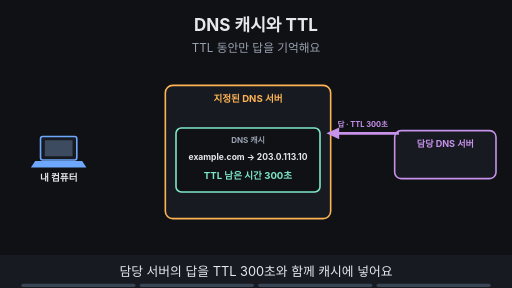
t = 0.00 s
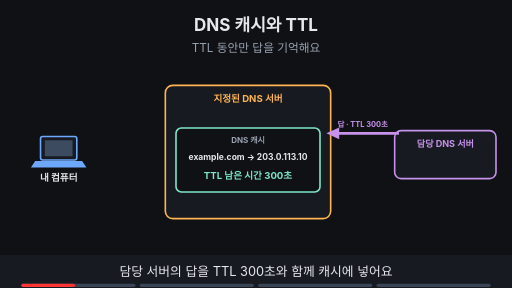
t = 1.88 s
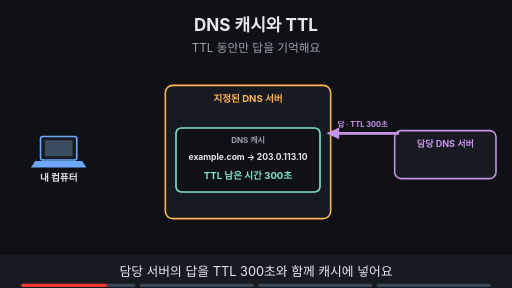
t = 3.00 s
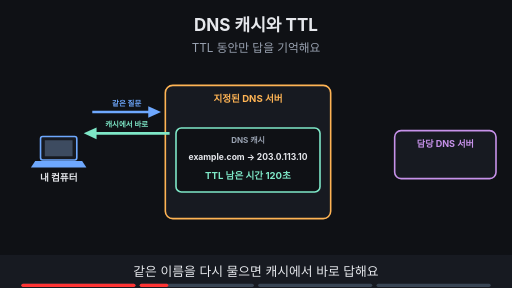
t = 5.00 s
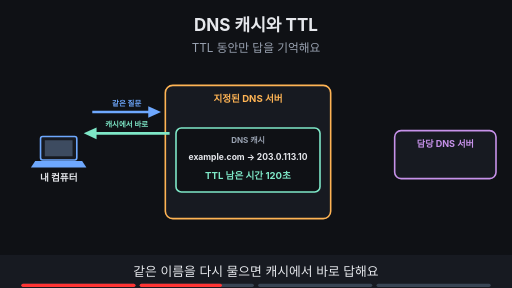
t = 6.88 s
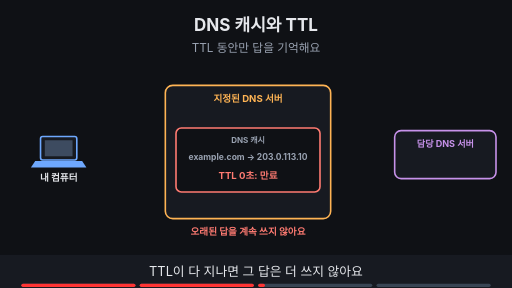
t = 8.24 s

The animated SVG that drew these frames (rendered in a browser with its animation timeline set to each time). Animation: 16 SMIL elements (animate=16); frames cover the first 8.24 s, repeats indefinitely.

<svg xmlns="http://www.w3.org/2000/svg" viewBox="0 0 960 540" width="960" height="540" font-family="-apple-system,'Apple SD Gothic Neo','Segoe UI',sans-serif">
<title>DNS 캐시와 TTL</title>
<rect width="960" height="540" fill="#0f1115"/>
<text x="480" y="58" text-anchor="middle" font-size="32" font-weight="700" fill="#e6e8ec">DNS 캐시와 TTL</text>
<text x="480" y="98" text-anchor="middle" font-size="22" fill="#9aa3b2">TTL 동안만 답을 기억해요</text>
<rect x="76" y="256" width="68" height="44" rx="4" fill="#171a21" stroke="#6ea8fe" stroke-width="3"/><rect x="84" y="263" width="52" height="30" fill="#3d4b60"/><polygon points="66,302 154,302 162,314 58,314" fill="#6ea8fe"/><text x="110" y="340" text-anchor="middle" font-size="18" font-weight="700" fill="#e6e8ec">내 컴퓨터</text><rect x="310" y="160" width="310" height="250" rx="14" fill="#171a21" stroke="#ffb454" stroke-width="3"/><text x="465" y="192" text-anchor="middle" font-size="18" font-weight="700" fill="#ffb454">지정된 DNS 서버</text><rect x="740" y="245" width="190" height="90" rx="12" fill="#171a21" stroke="#c792ea" stroke-width="3"/><text x="835.0" y="275" text-anchor="middle" font-size="17" font-weight="700" fill="#c792ea">담당 DNS 서버</text><g opacity="1"><animate attributeName="opacity" values="1;1;0;0" keyTimes="0;0.235;0.250;1" dur="16s" repeatCount="indefinite"/><rect x="330" y="240" width="270" height="120" rx="10" fill="#0f1115" stroke="#7ee7c7" stroke-width="3"/><text x="465" y="268" text-anchor="middle" font-size="15" font-weight="700" fill="#9aa3b2">DNS 캐시</text><text x="465" y="300" text-anchor="middle" font-size="16" font-weight="700" fill="#e6e8ec">example.com → 203.0.113.10</text><text x="465" y="336" text-anchor="middle" font-size="18" font-weight="700" fill="#7ee7c7">TTL 남은 시간 300초</text></g><g opacity="0"><animate attributeName="opacity" values="0;0;1;1;0;0" keyTimes="0;0.250;0.265;0.485;0.500;1" dur="16s" repeatCount="indefinite"/><rect x="330" y="240" width="270" height="120" rx="10" fill="#0f1115" stroke="#7ee7c7" stroke-width="3"/><text x="465" y="268" text-anchor="middle" font-size="15" font-weight="700" fill="#9aa3b2">DNS 캐시</text><text x="465" y="300" text-anchor="middle" font-size="16" font-weight="700" fill="#e6e8ec">example.com → 203.0.113.10</text><text x="465" y="336" text-anchor="middle" font-size="18" font-weight="700" fill="#7ee7c7">TTL 남은 시간 120초</text></g><g opacity="0"><animate attributeName="opacity" values="0;0;1;1;0;0" keyTimes="0;0.500;0.515;0.735;0.750;1" dur="16s" repeatCount="indefinite"/><rect x="330" y="240" width="270" height="120" rx="10" fill="#0f1115" stroke="#ff7b72" stroke-width="3"/><text x="465" y="268" text-anchor="middle" font-size="15" font-weight="700" fill="#9aa3b2">DNS 캐시</text><text x="465" y="300" text-anchor="middle" font-size="16" font-weight="700" fill="#9aa3b2">example.com → 203.0.113.10</text><text x="465" y="336" text-anchor="middle" font-size="18" font-weight="700" fill="#ff7b72">TTL 0초: 만료</text></g><g opacity="0"><animate attributeName="opacity" values="0;0;1;1" keyTimes="0;0.750;0.765;1" dur="16s" repeatCount="indefinite"/><rect x="330" y="240" width="270" height="120" rx="10" fill="#0f1115" stroke="#7ee7c7" stroke-width="3"/><text x="465" y="268" text-anchor="middle" font-size="15" font-weight="700" fill="#9aa3b2">DNS 캐시</text><text x="465" y="300" text-anchor="middle" font-size="16" font-weight="700" fill="#e6e8ec">example.com → 203.0.113.10</text><text x="465" y="336" text-anchor="middle" font-size="18" font-weight="700" fill="#7ee7c7">새 답: TTL 300초</text></g><g opacity="1"><animate attributeName="opacity" values="1;1;0;0" keyTimes="0;0.235;0.250;1" dur="16s" repeatCount="indefinite"/><line x1="748" y1="250" x2="628" y2="250" stroke="#c792ea" stroke-width="5"/><polygon points="612,250 636,239 636,261" fill="#c792ea"/><text x="680.0" y="238" text-anchor="middle" font-size="14" font-weight="700" fill="#c792ea">답 · TTL 300초</text></g><g opacity="0"><animate attributeName="opacity" values="0;0;1;1;0;0" keyTimes="0;0.250;0.265;0.485;0.500;1" dur="16s" repeatCount="indefinite"/><line x1="173" y1="210" x2="286" y2="210" stroke="#6ea8fe" stroke-width="5"/><polygon points="302,210 278,199 278,221" fill="#6ea8fe"/><text x="237.5" y="198" text-anchor="middle" font-size="14" font-weight="700" fill="#6ea8fe">같은 질문</text><line x1="318" y1="250" x2="173" y2="250" stroke="#7ee7c7" stroke-width="5"/><polygon points="157,250 181,239 181,261" fill="#7ee7c7"/><text x="237.5" y="238" text-anchor="middle" font-size="14" font-weight="700" fill="#7ee7c7">캐시에서 바로</text></g><g opacity="0"><animate attributeName="opacity" values="0;0;1;1;0;0" keyTimes="0;0.500;0.515;0.735;0.750;1" dur="16s" repeatCount="indefinite"/><text x="465" y="440" text-anchor="middle" font-size="18" font-weight="700" fill="#ff7b72">오래된 답을 계속 쓰지 않아요</text></g><g opacity="0"><animate attributeName="opacity" values="0;0;1;1" keyTimes="0;0.750;0.765;1" dur="16s" repeatCount="indefinite"/><line x1="628" y1="210" x2="716" y2="210" stroke="#ffb454" stroke-width="5"/><polygon points="732,210 708,199 708,221" fill="#ffb454"/><text x="680.0" y="198" text-anchor="middle" font-size="14" font-weight="700" fill="#ffb454">다시 물어요</text><line x1="748" y1="250" x2="628" y2="250" stroke="#c792ea" stroke-width="5"/><polygon points="612,250 636,239 636,261" fill="#c792ea"/><text x="680.0" y="238" text-anchor="middle" font-size="14" font-weight="700" fill="#c792ea">새 답</text></g>
<rect x="0" y="478" width="960" height="62" fill="#171a21"/>
<g opacity="1"><animate attributeName="opacity" values="1;1;0;0" keyTimes="0;0.235;0.250;1" dur="16s" repeatCount="indefinite"/><text x="480" y="518" text-anchor="middle" font-size="24" fill="#e6e8ec">담당 서버의 답을 TTL 300초와 함께 캐시에 넣어요</text></g>
<g opacity="0"><animate attributeName="opacity" values="0;0;1;1;0;0" keyTimes="0;0.250;0.265;0.485;0.500;1" dur="16s" repeatCount="indefinite"/><text x="480" y="518" text-anchor="middle" font-size="24" fill="#e6e8ec">같은 이름을 다시 물으면 캐시에서 바로 답해요</text></g>
<g opacity="0"><animate attributeName="opacity" values="0;0;1;1;0;0" keyTimes="0;0.500;0.515;0.735;0.750;1" dur="16s" repeatCount="indefinite"/><text x="480" y="518" text-anchor="middle" font-size="24" fill="#e6e8ec">TTL이 다 지나면 그 답은 더 쓰지 않아요</text></g>
<g opacity="0"><animate attributeName="opacity" values="0;0;1;1" keyTimes="0;0.750;0.765;1" dur="16s" repeatCount="indefinite"/><text x="480" y="518" text-anchor="middle" font-size="24" fill="#e6e8ec">다시 조회해 새 답을 받고 TTL을 새로 세요</text></g>

<g aria-label="재생 진행 막대" data-stage-count="4"><g class="progress-segment" data-stage="1"><rect x="40" y="532" width="214" height="6" rx="3" fill="#394554"/><rect x="40" y="532" width="0" height="6" rx="3" fill="#ff3434"><animate attributeName="width" values="0;214;214" keyTimes="0;0.250000;1" dur="16s" repeatCount="indefinite"/></rect></g><g class="progress-segment" data-stage="2"><rect x="262" y="532" width="214" height="6" rx="3" fill="#394554"/><rect x="262" y="532" width="0" height="6" rx="3" fill="#ff3434"><animate attributeName="width" values="0;0;214;214" keyTimes="0;0.250000;0.500000;1" dur="16s" repeatCount="indefinite"/></rect></g><g class="progress-segment" data-stage="3"><rect x="484" y="532" width="214" height="6" rx="3" fill="#394554"/><rect x="484" y="532" width="0" height="6" rx="3" fill="#ff3434"><animate attributeName="width" values="0;0;214;214" keyTimes="0;0.500000;0.750000;1" dur="16s" repeatCount="indefinite"/></rect></g><g class="progress-segment" data-stage="4"><rect x="706" y="532" width="214" height="6" rx="3" fill="#394554"/><rect x="706" y="532" width="0" height="6" rx="3" fill="#ff3434"><animate attributeName="width" values="0;0;214" keyTimes="0;0.750000;1" dur="16s" repeatCount="indefinite"/></rect></g></g></svg>
